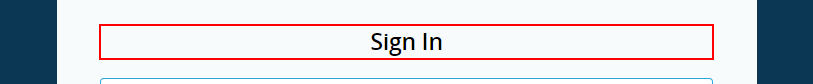
Task: Robotic Enterprise Framework
Workflow: HideMe_Login

Step 1 [try]: find the heading 'Sign In' in window 'Log in | hide.me' (chrome.exe)

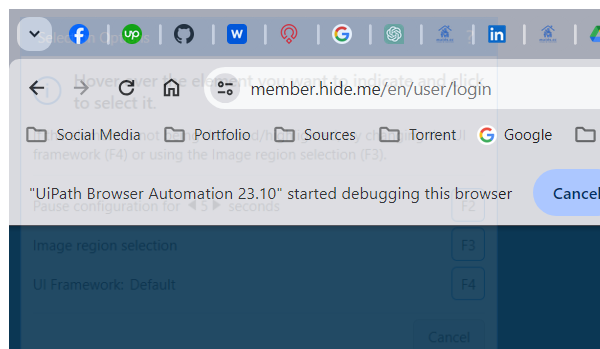
Step 2 [try]: Attach Browser Sign In Hide Me in window 'Log in | hide.me' (chrome.exe)

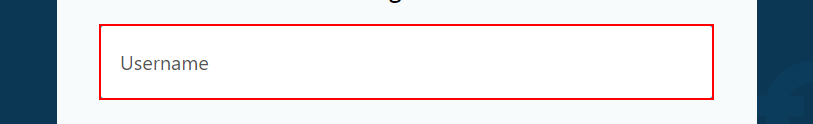
Step 3 [try]: type [in_strUserName] into the text box 'username'

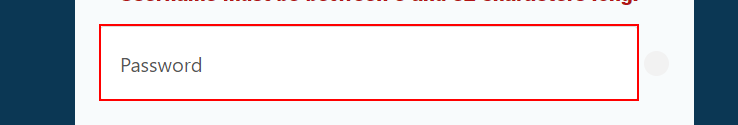
Step 4: type [in_strPassword] into the text box 'password'

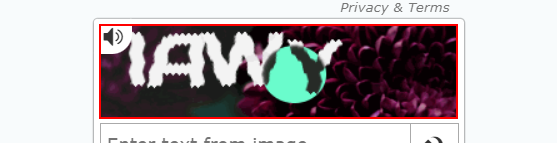
Step 5 [try]: get-text from the element in window 'Log in | hide.me' (chrome.exe)

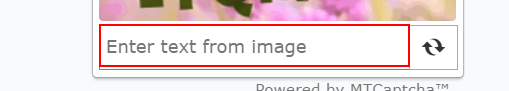
Step 6: type [strCaptureText] into the text box in window 'Log in | hide.me' (chrome.exe)

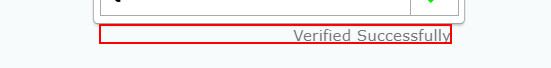
Step 7: find the paragraph

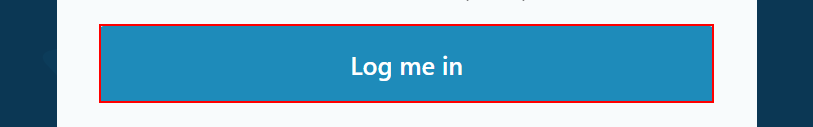
Step 8 [try]: click on the button

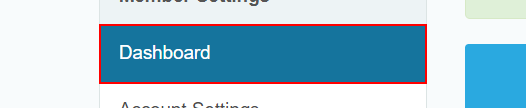
Step 9 [try]: find the link 'Dashboard' in window 'Dashboard | hide.me' (chrome.exe)
